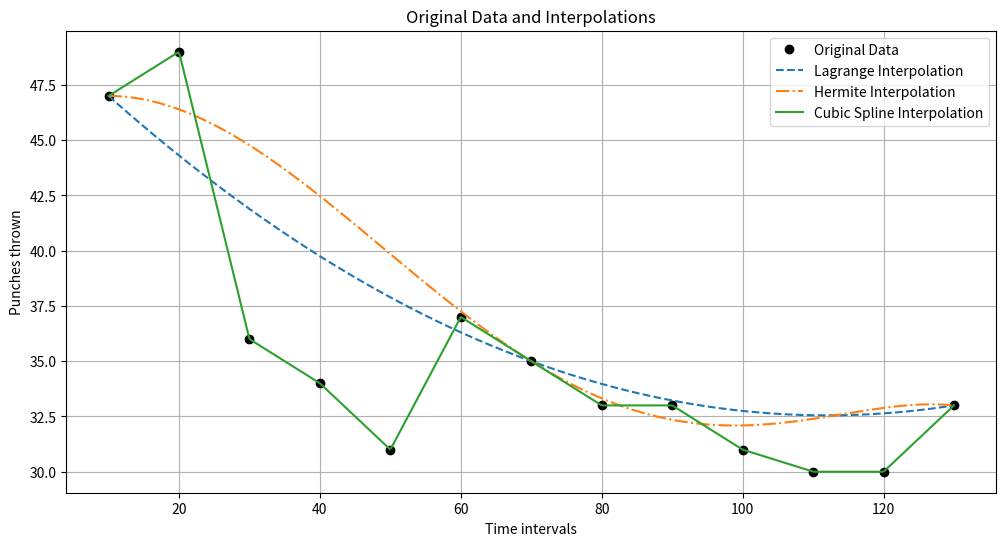
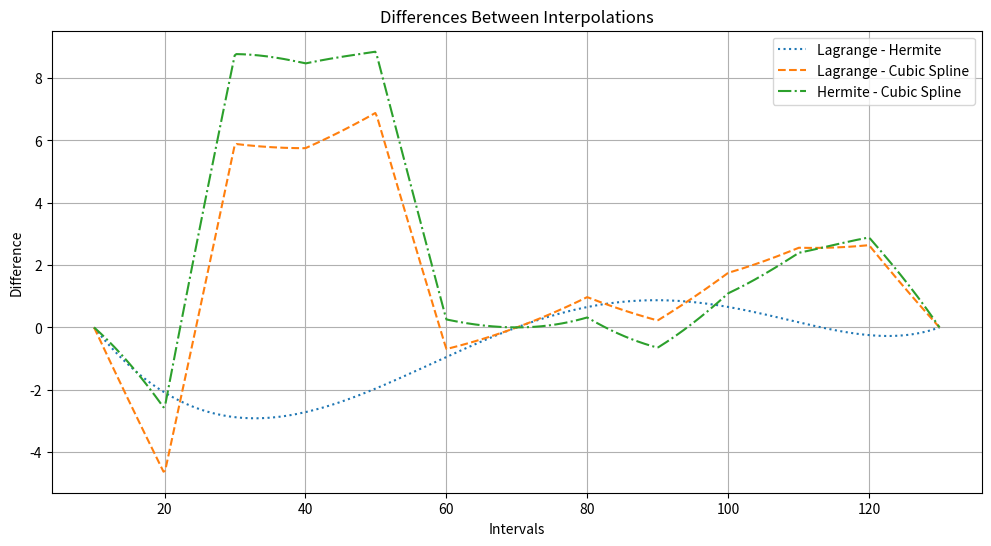

Here is the Python script that generated these plots, in order:
import numpy as np
import matplotlib.pyplot as plt

z_values = [10, 20, 30, 40, 50, 60, 70, 80, 90, 100, 110, 120, 130]
REG_values = [47, 49, 36, 34, 31, 37, 35, 33, 33, 31, 30, 30, 33]
REG_prime_values = [] # Since we  do nto have any derivatives

# Lagrange Interpolation
def lagrange_manual(x, z_values, reg_values):
    result = 0
    n = len(z_values)
    for i in range(n):
        term = reg_values[i]
        for j in range(n):
            if i != j:
                term *= (x - z_values[j]) / (z_values[i] - z_values[j])
        result += term
    return result

# Updated Hermite Interpolation. We updated this because we want a section that uses divided difference to calculated the REG_prime_values
def hermite_manual(x, z_values, reg_values):
    n = len(z_values)
    Q = [[0] * (2 * n) for _ in range(2 * n)]
    Z = [0] * (2 * n)
    REG_prime_values = []

    # Populate Z and Q matrices
    for i in range(n):
        Z[2 * i] = Z[2 * i + 1] = z_values[i]
        Q[2 * i][0] = Q[2 * i + 1][0] = reg_values[i]
        if i > 0:
            derivative = (reg_values[i] - reg_values[i - 1]) / (z_values[i] - z_values[i - 1])
            REG_prime_values.append(derivative)
        else:
            REG_prime_values.append(0)  

        Q[2 * i + 1][1] = REG_prime_values[i]
        if i > 0:
            Q[2 * i][1] = (Q[2 * i][0] - Q[2 * i - 1][0]) / (Z[2 * i] - Z[2 * i - 1])

    # Calculate divided differences
    for i in range(2, 2 * n):
        for j in range(2, i + 1):
            Q[i][j] = (Q[i][j - 1] - Q[i - 1][j - 1]) / (Z[i] - Z[i - j])

    # Hermite polynomial evaluation at x
    result = Q[0][0]
    product = 1.0
    for i in range(1, 2 * n):
        product *= (x - Z[i - 1])
        result += Q[i][i] * product

    return result


# Cubic Spline Interpolation (manual implementation)
def cubic_spline_manual(x, z_values, reg_values):
    n = len(z_values)
    h = np.diff(z_values)
    b = np.diff(reg_values) / h
    u = 2 * (h[:-1] + h[1:])
    v = 6 * (b[1:] - b[:-1])
    u = np.insert(u, 0, 0)
    u = np.append(u, 0)
    v = np.insert(v, 0, 0)
    v = np.append(v, 0)

    # Solve for second derivatives
    m = np.zeros_like(z_values)
    for i in range(1, n - 1):
        m[i] = v[i] / u[i]

    # Evaluate spline
    for i in range(n - 1):
        if z_values[i] <= x <= z_values[i + 1]:
            t = x - z_values[i]
            a = reg_values[i]
            b = (reg_values[i + 1] - reg_values[i]) / h[i] - h[i] * (m[i + 1] + 2 * m[i]) / 6
            c = m[i] / 2
            d = (m[i + 1] - m[i]) / (6 * h[i])
            return a + b * t + c * t**2 + d * t**3
    return 0 


z_fine = np.linspace(min(z_values), max(z_values), 500)
# Making new values for lagrange and hermite. Leaving spline bacause we are using all values. 
n = len(z_values)
selected_indices = np.linspace(0, n - 1, max(3, n // 5), dtype=int)
lagrange_z_values = [z_values[i] for i in selected_indices]
lagrange_REG_values = [REG_values[i] for i in selected_indices]
hermite_z_values = lagrange_z_values
hermite_REG_values = lagrange_REG_values

# Updated: changed the variables used to the new ones created above
L_z = np.array([lagrange_manual(x, lagrange_z_values, lagrange_REG_values) for x in z_fine])
H_z = np.array([hermite_manual(x, hermite_z_values, hermite_REG_values) for x in z_fine])
S_z = np.array([cubic_spline_manual(x, z_values, REG_values) for x in z_fine])

# Plot the data and interpolations
plt.figure(figsize=(12, 6))
plt.plot(z_values, REG_values, 'o', label='Original Data', color='black')
plt.plot(z_fine, L_z, label='Lagrange Interpolation', linestyle='dashed')
plt.plot(z_fine, H_z, label='Hermite Interpolation', linestyle='dashdot')
plt.plot(z_fine, S_z, label='Cubic Spline Interpolation', linestyle='solid')
plt.legend()
plt.xlabel('Time intervals')
plt.ylabel('Punches thrown')
plt.title('Original Data and Interpolations')
plt.grid()
plt.show()

# Plot the differences
plt.figure(figsize=(12, 6))
plt.plot(z_fine, L_z - H_z, label='Lagrange - Hermite', linestyle='dotted')
plt.plot(z_fine, L_z - S_z, label='Lagrange - Cubic Spline', linestyle='dashed')
plt.plot(z_fine, H_z - S_z, label='Hermite - Cubic Spline', linestyle='dashdot')
plt.legend()
plt.xlabel('Intervals')
plt.ylabel('Difference')
plt.title('Differences Between Interpolations')
plt.grid()
plt.show()
